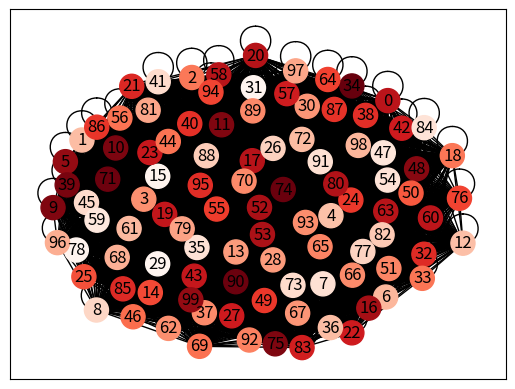

Write Python code to recreate this figure. (Note: this script raises an exception after producing the figure.)
# to start a simple model
import networkx as nx
import random
import matplotlib.pyplot as plt

class Person(object):
    def __init__(self,id):
        self.id = id # personal id
        self.i = random.random()# an initial attitude
        self.a = self.i # the influencial attitude after all the influence of his friends
        self.alpha = 0.9 # factor: level of trust
    def __str__(self):
        return (str(self.id))

    def _roulette_choice(self,names,values, inverse = False):
        '''inverse = false means that names with higher numbers have a higer probability to be chosen'''
        wheel = names
        for i in range(len(names)):
            if not inverse:
                wheel.extend([names[i] for x in range(1+int(values[i]*10))])
            else:
                wheel.extend([names[i] for x in range(1+int((1-values[i])*10))])
        return (random.choice(wheel))

    def interact(self):
        '''
        randomly select a node to exchange idea instead of with all the neighbors
        use the wheel roulette choice instead of random choice
        '''
        neighbors = g[self].keys()
        values = [v['weight'] for v in g[self].values()]
        # flip dice to determine the probability of interaction
        # similarity(0.6), dissimilarity(0.3), random(0.1)
        r = random.random()
        if r <= 0.1 or len(neighbors)==0:
            partner = random.choice(g.nodes())
        elif r <= 0.4:
            partner = self._roulette_choice(neighbors,values,inverse=True)
        else:
            partner = self._roulette_choice(neighbors,values,inverse=False)

        w = 0.5
        s = self.a * w + partner.a * w
        self.a = (1 - self.alpha) * self.i + self.alpha * s
        g.add_edge(self,partner,weight = (1 - self.a - partner.a))


def consensus(g):
    '''calculate the consensus opinion'''
    aa = [n.a for n in g.nodes()]
    return min(aa),max(aa),sum(aa)/len(aa)

def trim_edges(g, weight=1):
    g2 = nx.Graph()
    for f, to, edata in g.edges(data=True):
        if edata != {}:
            if edata['weight'] > weight:
                g2.add_edge(f,to,edata)
    return g2

density = 0.9
decay_rate = 0.01
network_size = 100
runtime = 20
g = nx.Graph()

# generate a network that based on the Object Person
for i in range(network_size):
    p = Person(i)
    g.add_node(p)

# generate a simple random network
for x in g.nodes():
    for y in g.nodes():
        if random.random() <= density:
            g.add_edge(x,y,weight = random.random())

col=[n.a for n in g.nodes()]
pos=nx.spring_layout(g)
nx.draw_networkx(g,pos=pos, node_color=col,cmap=plt.cm.Reds)

cons = []
# repeat 30 time periods
for i in range(runtime):
    # loop all the nodes to let them take the first step
    for node in g.nodes():
        node.interact()

    # degrade edge weights by a fixed rate
    for f, t, data in g.edges(data=True):
        data['weight'] = data['weight'] * (1 - decay_rate)
        if data['weight'] < 0.1: g.remove_edge(f, t)

    col = [n.a for n in g.nodes()]
    ew = [1000 * edata['weight'] for f, to, edata in g.edges(data=True)]
    plt.figure(2)
    plt.plot(col)

    # collect the sum of the attitude, and print them to the terminal
    cons.append(consensus(g))

plt.figure(i)
g2=trim_edges(g, weight=0.3)
col=[n.a for n in g2.nodes()]
nx.draw_networkx(g2,node_color=col, cmap=plt.cm.Reds) #,edge_color=ew,edge_cmap=plot.cm.RdPu)

plt.figure(i+1)
plt.plot(cons)

plt.show()
